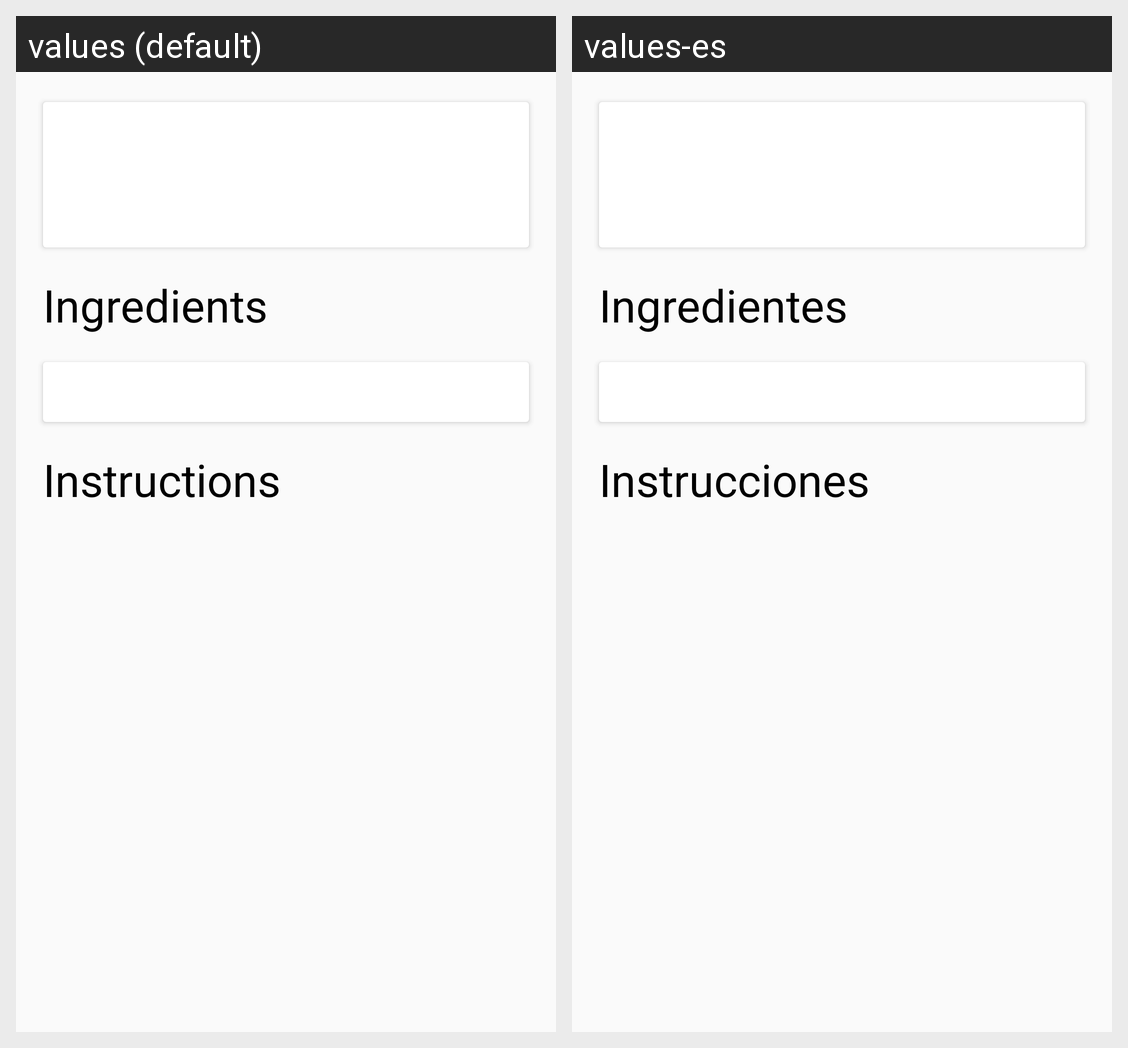

Translations of the strings shown on this Android screen, per locale in the grid:
Android screen res/layout/fragment_detail_recipe.xml rendered under 2 locales, left to right: values (default), values-es. Device: Nexus 5 (rendered at 1080×1920; each locale shown at half size, 540×960, under a caption strip naming it); theme AppTheme.
Strings drawn on this screen, with the default value and each locale's value (text and hints the layout hard-codes, and strings that could not be matched under every locale, appear in the picture but are not listed):

detailRecipe.ingredientsTitle
  values: Ingredients
  values-es: Ingredientes

detailRecipe.instructionsTitle
  values: Instructions
  values-es: Instrucciones
